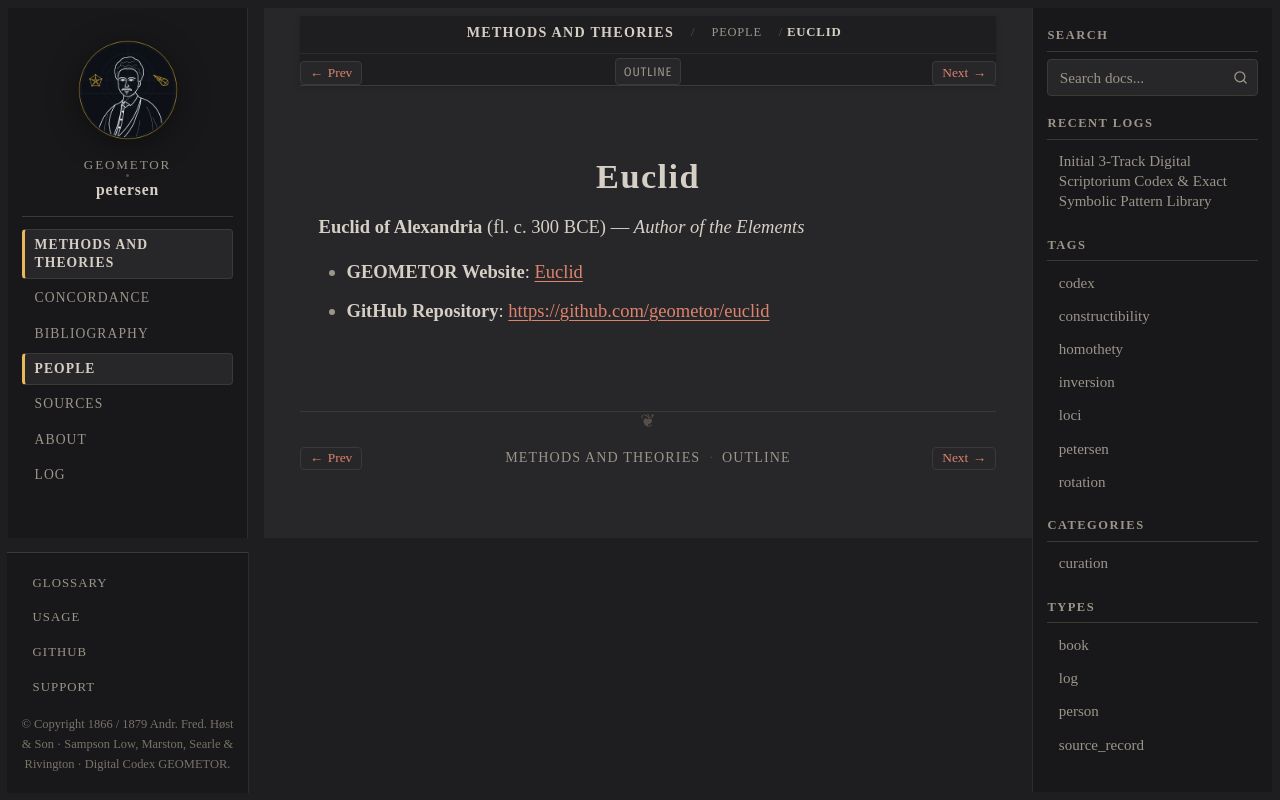

repository: geometor/petersen · page: methods_and_theories/people/euclid.html · generator: sphinx

:type: person
:layout: book
:death_year: -300
:death_label: 300 BC
:lifespan: fl. c. 300 BCE
:site_url: https://geometor.github.io/euclid/
:github_url: https://github.com/geometor/euclid
:excerpt: Euclid of Alexandria (fl. c. 300 BCE) — Author of the Elements

.. _person-euclid:

Euclid
======

**Euclid of Alexandria** (fl. c. 300 BCE) — *Author of the Elements*

* **GEOMETOR Website**: `Euclid <https://geometor.github.io/euclid/>`_
* **GitHub Repository**: `https://github.com/geometor/euclid <https://github.com/geometor/euclid>`_
